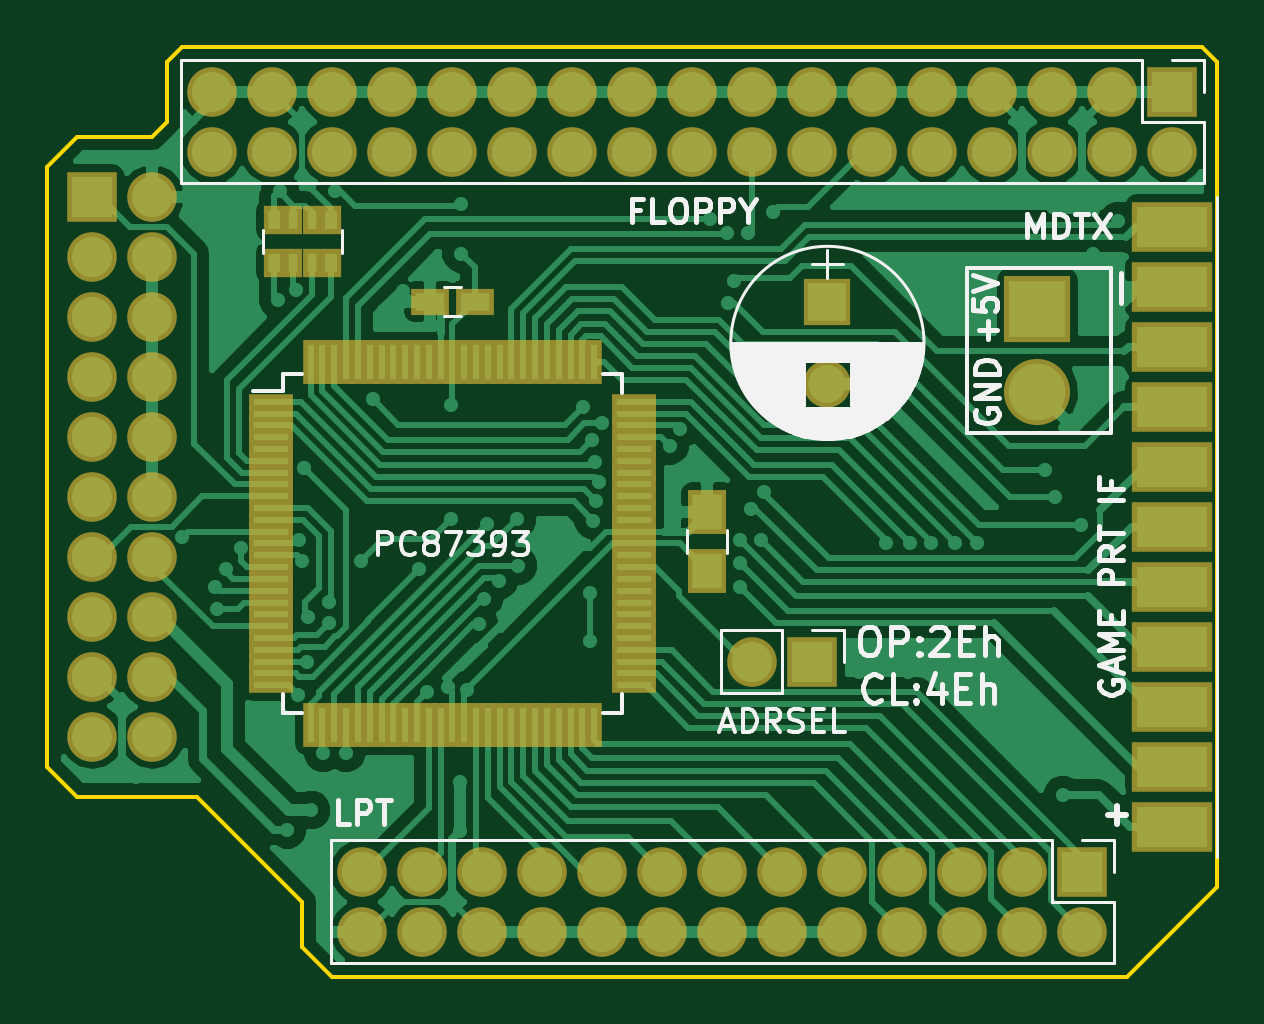
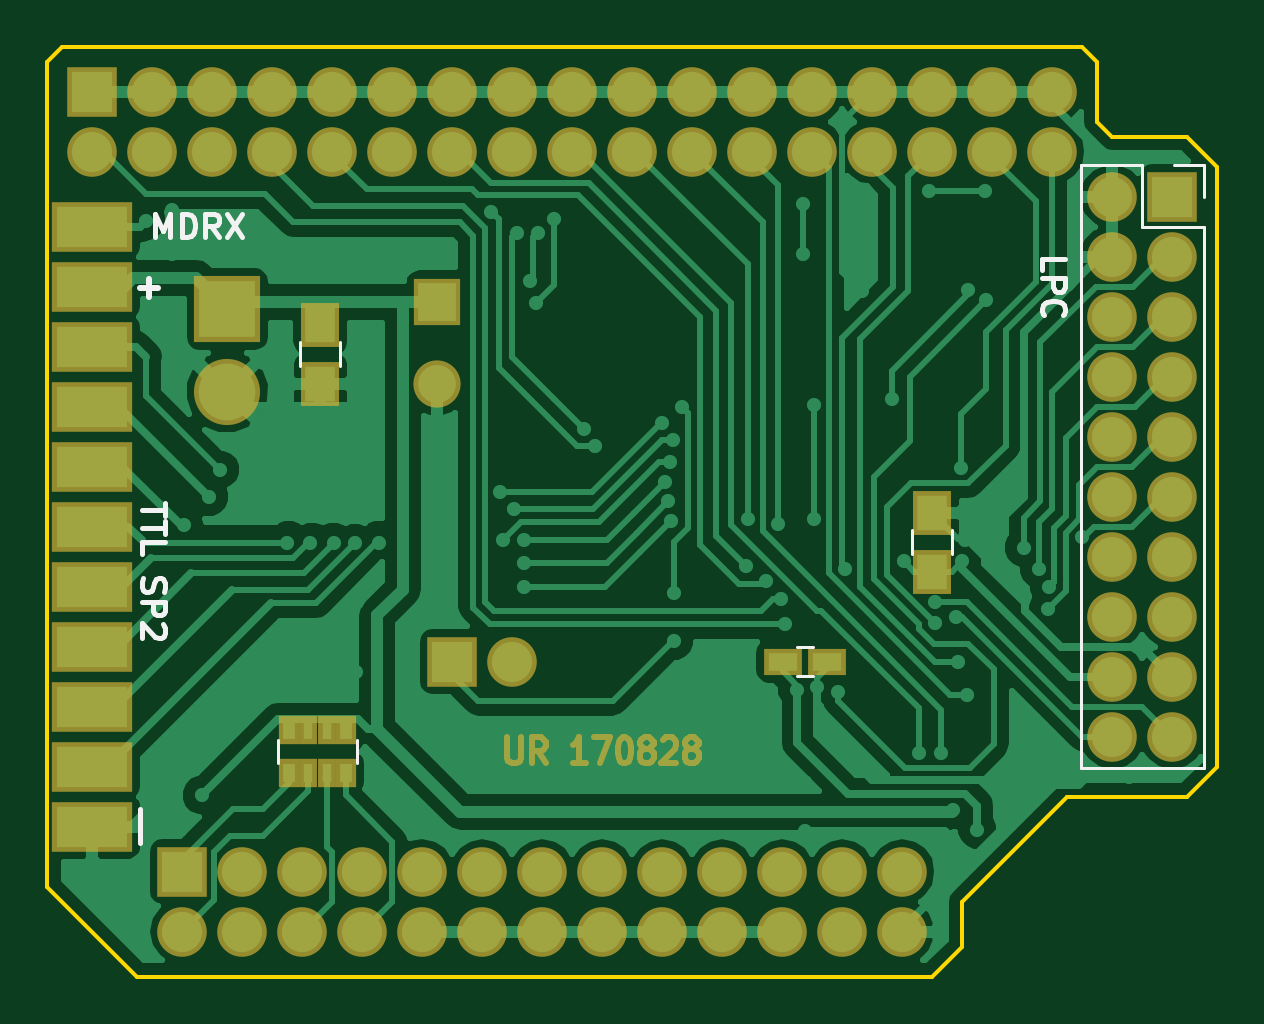
Circuit board: 7 layer files. Board 49.5 x 39.4 mm.
- bottom_copper: retrolpc.GBL (72308 bytes)
- bottom_silk: retrolpc.GBO (4393 bytes)
- bottom_mask: retrolpc.GBS (6911 bytes)
- outline: retrolpc.GKO (1112 bytes)
- top_copper: retrolpc.GTL (76618 bytes)
- top_silk: retrolpc.GTO (24056 bytes)
- top_mask: retrolpc.GTS (6152 bytes)

=== bottom_copper: retrolpc.GBL (72308 bytes, source omitted) ===
=== bottom_silk: retrolpc.GBO ===
G04 #@! TF.FileFunction,Legend,Bot*
%FSLAX46Y46*%
G04 Gerber Fmt 4.6, Leading zero omitted, Abs format (unit mm)*
G04 Created by KiCad (PCBNEW 4.0.6) date Mon Aug 28 16:48:00 2017*
%MOMM*%
%LPD*%
G01*
G04 APERTURE LIST*
%ADD10C,0.100000*%
%ADD11C,0.200000*%
%ADD12C,0.250000*%
%ADD13C,0.120000*%
G04 APERTURE END LIST*
D10*
D11*
X137612381Y-103449524D02*
X137612381Y-102973333D01*
X136612381Y-102973333D01*
X137612381Y-103782857D02*
X136612381Y-103782857D01*
X136612381Y-104163810D01*
X136660000Y-104259048D01*
X136707619Y-104306667D01*
X136802857Y-104354286D01*
X136945714Y-104354286D01*
X137040952Y-104306667D01*
X137088571Y-104259048D01*
X137136190Y-104163810D01*
X137136190Y-103782857D01*
X137517143Y-105354286D02*
X137564762Y-105306667D01*
X137612381Y-105163810D01*
X137612381Y-105068572D01*
X137564762Y-104925714D01*
X137469524Y-104830476D01*
X137374286Y-104782857D01*
X137183810Y-104735238D01*
X137040952Y-104735238D01*
X136850476Y-104782857D01*
X136755238Y-104830476D01*
X136660000Y-104925714D01*
X136612381Y-105068572D01*
X136612381Y-105163810D01*
X136660000Y-105306667D01*
X136707619Y-105354286D01*
X174712381Y-113300238D02*
X174712381Y-113871667D01*
X175712381Y-113585952D02*
X174712381Y-113585952D01*
X174712381Y-114062143D02*
X174712381Y-114633572D01*
X175712381Y-114347857D02*
X174712381Y-114347857D01*
X175712381Y-115443096D02*
X175712381Y-114966905D01*
X174712381Y-114966905D01*
X175664762Y-116490715D02*
X175712381Y-116633572D01*
X175712381Y-116871668D01*
X175664762Y-116966906D01*
X175617143Y-117014525D01*
X175521905Y-117062144D01*
X175426667Y-117062144D01*
X175331429Y-117014525D01*
X175283810Y-116966906D01*
X175236190Y-116871668D01*
X175188571Y-116681191D01*
X175140952Y-116585953D01*
X175093333Y-116538334D01*
X174998095Y-116490715D01*
X174902857Y-116490715D01*
X174807619Y-116538334D01*
X174760000Y-116585953D01*
X174712381Y-116681191D01*
X174712381Y-116919287D01*
X174760000Y-117062144D01*
X175712381Y-117490715D02*
X174712381Y-117490715D01*
X174712381Y-117871668D01*
X174760000Y-117966906D01*
X174807619Y-118014525D01*
X174902857Y-118062144D01*
X175045714Y-118062144D01*
X175140952Y-118014525D01*
X175188571Y-117966906D01*
X175236190Y-117871668D01*
X175236190Y-117490715D01*
X174807619Y-118443096D02*
X174760000Y-118490715D01*
X174712381Y-118585953D01*
X174712381Y-118824049D01*
X174760000Y-118919287D01*
X174807619Y-118966906D01*
X174902857Y-119014525D01*
X174998095Y-119014525D01*
X175140952Y-118966906D01*
X175712381Y-118395477D01*
X175712381Y-119014525D01*
X175164524Y-102052381D02*
X175164524Y-101052381D01*
X174831190Y-101766667D01*
X174497857Y-101052381D01*
X174497857Y-102052381D01*
X174021667Y-102052381D02*
X174021667Y-101052381D01*
X173783572Y-101052381D01*
X173640714Y-101100000D01*
X173545476Y-101195238D01*
X173497857Y-101290476D01*
X173450238Y-101480952D01*
X173450238Y-101623810D01*
X173497857Y-101814286D01*
X173545476Y-101909524D01*
X173640714Y-102004762D01*
X173783572Y-102052381D01*
X174021667Y-102052381D01*
X172450238Y-102052381D02*
X172783572Y-101576190D01*
X173021667Y-102052381D02*
X173021667Y-101052381D01*
X172640714Y-101052381D01*
X172545476Y-101100000D01*
X172497857Y-101147619D01*
X172450238Y-101242857D01*
X172450238Y-101385714D01*
X172497857Y-101480952D01*
X172545476Y-101528571D01*
X172640714Y-101576190D01*
X173021667Y-101576190D01*
X172116905Y-101052381D02*
X171450238Y-102052381D01*
X171450238Y-101052381D02*
X172116905Y-102052381D01*
X175768000Y-126238000D02*
X175768000Y-127698500D01*
D12*
X175767952Y-104211429D02*
X175006047Y-104211429D01*
X175386999Y-104592381D02*
X175386999Y-103830476D01*
D13*
X143090000Y-114455000D02*
X143090000Y-115455000D01*
X141390000Y-115455000D02*
X141390000Y-114455000D01*
X147985000Y-119415000D02*
X147285000Y-119415000D01*
X147285000Y-120615000D02*
X147985000Y-120615000D01*
X130750000Y-101600000D02*
X130750000Y-124520000D01*
X130750000Y-124520000D02*
X135950000Y-124520000D01*
X135950000Y-124520000D02*
X135950000Y-99000000D01*
X135950000Y-99000000D02*
X133350000Y-99000000D01*
X133350000Y-99000000D02*
X133350000Y-101600000D01*
X133350000Y-101600000D02*
X130750000Y-101600000D01*
X130750000Y-100330000D02*
X130750000Y-99000000D01*
X130750000Y-99000000D02*
X132020000Y-99000000D01*
X166595000Y-123325000D02*
X166595000Y-124325000D01*
X169955000Y-123325000D02*
X169955000Y-124325000D01*
X167298000Y-107497500D02*
X167298000Y-106497500D01*
X168998000Y-106497500D02*
X168998000Y-107497500D01*
M02*

=== bottom_mask: retrolpc.GBS ===
G04 #@! TF.FileFunction,Soldermask,Bot*
%FSLAX46Y46*%
G04 Gerber Fmt 4.6, Leading zero omitted, Abs format (unit mm)*
G04 Created by KiCad (PCBNEW 4.0.6) date Mon Aug 28 16:48:00 2017*
%MOMM*%
%LPD*%
G01*
G04 APERTURE LIST*
%ADD10C,0.100000*%
%ADD11C,0.250000*%
%ADD12C,2.800000*%
%ADD13R,2.800000X2.800000*%
%ADD14R,3.400000X2.100000*%
%ADD15R,1.650000X1.900000*%
%ADD16R,1.600000X1.150000*%
%ADD17R,2.000000X2.000000*%
%ADD18C,2.000000*%
%ADD19R,2.100000X2.100000*%
%ADD20O,2.100000X2.100000*%
%ADD21R,0.900000X1.200000*%
%ADD22R,0.800000X1.200000*%
G04 APERTURE END LIST*
D10*
D11*
X160233810Y-123222619D02*
X160233810Y-124113095D01*
X160186191Y-124217857D01*
X160138572Y-124270238D01*
X160043334Y-124322619D01*
X159852857Y-124322619D01*
X159757619Y-124270238D01*
X159710000Y-124217857D01*
X159662381Y-124113095D01*
X159662381Y-123222619D01*
X158614762Y-124322619D02*
X158948096Y-123798810D01*
X159186191Y-124322619D02*
X159186191Y-123222619D01*
X158805238Y-123222619D01*
X158710000Y-123275000D01*
X158662381Y-123327381D01*
X158614762Y-123432143D01*
X158614762Y-123589286D01*
X158662381Y-123694048D01*
X158710000Y-123746429D01*
X158805238Y-123798810D01*
X159186191Y-123798810D01*
X156900476Y-124322619D02*
X157471905Y-124322619D01*
X157186191Y-124322619D02*
X157186191Y-123222619D01*
X157281429Y-123379762D01*
X157376667Y-123484524D01*
X157471905Y-123536905D01*
X156567143Y-123222619D02*
X155900476Y-123222619D01*
X156329048Y-124322619D01*
X155329048Y-123222619D02*
X155233809Y-123222619D01*
X155138571Y-123275000D01*
X155090952Y-123327381D01*
X155043333Y-123432143D01*
X154995714Y-123641667D01*
X154995714Y-123903571D01*
X155043333Y-124113095D01*
X155090952Y-124217857D01*
X155138571Y-124270238D01*
X155233809Y-124322619D01*
X155329048Y-124322619D01*
X155424286Y-124270238D01*
X155471905Y-124217857D01*
X155519524Y-124113095D01*
X155567143Y-123903571D01*
X155567143Y-123641667D01*
X155519524Y-123432143D01*
X155471905Y-123327381D01*
X155424286Y-123275000D01*
X155329048Y-123222619D01*
X154424286Y-123694048D02*
X154519524Y-123641667D01*
X154567143Y-123589286D01*
X154614762Y-123484524D01*
X154614762Y-123432143D01*
X154567143Y-123327381D01*
X154519524Y-123275000D01*
X154424286Y-123222619D01*
X154233809Y-123222619D01*
X154138571Y-123275000D01*
X154090952Y-123327381D01*
X154043333Y-123432143D01*
X154043333Y-123484524D01*
X154090952Y-123589286D01*
X154138571Y-123641667D01*
X154233809Y-123694048D01*
X154424286Y-123694048D01*
X154519524Y-123746429D01*
X154567143Y-123798810D01*
X154614762Y-123903571D01*
X154614762Y-124113095D01*
X154567143Y-124217857D01*
X154519524Y-124270238D01*
X154424286Y-124322619D01*
X154233809Y-124322619D01*
X154138571Y-124270238D01*
X154090952Y-124217857D01*
X154043333Y-124113095D01*
X154043333Y-123903571D01*
X154090952Y-123798810D01*
X154138571Y-123746429D01*
X154233809Y-123694048D01*
X153662381Y-123327381D02*
X153614762Y-123275000D01*
X153519524Y-123222619D01*
X153281428Y-123222619D01*
X153186190Y-123275000D01*
X153138571Y-123327381D01*
X153090952Y-123432143D01*
X153090952Y-123536905D01*
X153138571Y-123694048D01*
X153710000Y-124322619D01*
X153090952Y-124322619D01*
X152519524Y-123694048D02*
X152614762Y-123641667D01*
X152662381Y-123589286D01*
X152710000Y-123484524D01*
X152710000Y-123432143D01*
X152662381Y-123327381D01*
X152614762Y-123275000D01*
X152519524Y-123222619D01*
X152329047Y-123222619D01*
X152233809Y-123275000D01*
X152186190Y-123327381D01*
X152138571Y-123432143D01*
X152138571Y-123484524D01*
X152186190Y-123589286D01*
X152233809Y-123641667D01*
X152329047Y-123694048D01*
X152519524Y-123694048D01*
X152614762Y-123746429D01*
X152662381Y-123798810D01*
X152710000Y-123903571D01*
X152710000Y-124113095D01*
X152662381Y-124217857D01*
X152614762Y-124270238D01*
X152519524Y-124322619D01*
X152329047Y-124322619D01*
X152233809Y-124270238D01*
X152186190Y-124217857D01*
X152138571Y-124113095D01*
X152138571Y-123903571D01*
X152186190Y-123798810D01*
X152233809Y-123746429D01*
X152329047Y-123694048D01*
D12*
X172085000Y-108585000D03*
D13*
X172085000Y-105085000D03*
D14*
X177800000Y-101600000D03*
X177800000Y-104140000D03*
X177800000Y-106680000D03*
X177800000Y-109220000D03*
X177800000Y-111760000D03*
X177800000Y-114300000D03*
X177800000Y-116840000D03*
X177800000Y-119380000D03*
X177800000Y-121920000D03*
X177800000Y-124460000D03*
X177800000Y-127000000D03*
D15*
X142240000Y-116205000D03*
X142240000Y-113705000D03*
D16*
X148585000Y-120015000D03*
X146685000Y-120015000D03*
D17*
X163195000Y-104775000D03*
D18*
X163195000Y-108275000D03*
D19*
X132080000Y-100330000D03*
D20*
X134620000Y-100330000D03*
X132080000Y-102870000D03*
X134620000Y-102870000D03*
X132080000Y-105410000D03*
X134620000Y-105410000D03*
X132080000Y-107950000D03*
X134620000Y-107950000D03*
X132080000Y-110490000D03*
X134620000Y-110490000D03*
X132080000Y-113030000D03*
X134620000Y-113030000D03*
X132080000Y-115570000D03*
X134620000Y-115570000D03*
X132080000Y-118110000D03*
X134620000Y-118110000D03*
X132080000Y-120650000D03*
X134620000Y-120650000D03*
X132080000Y-123190000D03*
X134620000Y-123190000D03*
D19*
X177800000Y-95885000D03*
D20*
X177800000Y-98425000D03*
X175260000Y-95885000D03*
X175260000Y-98425000D03*
X172720000Y-95885000D03*
X172720000Y-98425000D03*
X170180000Y-95885000D03*
X170180000Y-98425000D03*
X167640000Y-95885000D03*
X167640000Y-98425000D03*
X165100000Y-95885000D03*
X165100000Y-98425000D03*
X162560000Y-95885000D03*
X162560000Y-98425000D03*
X160020000Y-95885000D03*
X160020000Y-98425000D03*
X157480000Y-95885000D03*
X157480000Y-98425000D03*
X154940000Y-95885000D03*
X154940000Y-98425000D03*
X152400000Y-95885000D03*
X152400000Y-98425000D03*
X149860000Y-95885000D03*
X149860000Y-98425000D03*
X147320000Y-95885000D03*
X147320000Y-98425000D03*
X144780000Y-95885000D03*
X144780000Y-98425000D03*
X142240000Y-95885000D03*
X142240000Y-98425000D03*
X139700000Y-95885000D03*
X139700000Y-98425000D03*
X137160000Y-95885000D03*
X137160000Y-98425000D03*
D19*
X162560000Y-120015000D03*
D20*
X160020000Y-120015000D03*
D19*
X173990000Y-128905000D03*
D20*
X173990000Y-131445000D03*
X171450000Y-128905000D03*
X171450000Y-131445000D03*
X168910000Y-128905000D03*
X168910000Y-131445000D03*
X166370000Y-128905000D03*
X166370000Y-131445000D03*
X163830000Y-128905000D03*
X163830000Y-131445000D03*
X161290000Y-128905000D03*
X161290000Y-131445000D03*
X158750000Y-128905000D03*
X158750000Y-131445000D03*
X156210000Y-128905000D03*
X156210000Y-131445000D03*
X153670000Y-128905000D03*
X153670000Y-131445000D03*
X151130000Y-128905000D03*
X151130000Y-131445000D03*
X148590000Y-128905000D03*
X148590000Y-131445000D03*
X146050000Y-128905000D03*
X146050000Y-131445000D03*
X143510000Y-128905000D03*
X143510000Y-131445000D03*
D21*
X169475000Y-124725000D03*
D22*
X167875000Y-124725000D03*
X168675000Y-124725000D03*
D21*
X167075000Y-124725000D03*
D22*
X168675000Y-122925000D03*
D21*
X169475000Y-122925000D03*
D22*
X167875000Y-122925000D03*
D21*
X167075000Y-122925000D03*
D15*
X168148000Y-105747500D03*
X168148000Y-108247500D03*
M02*

=== outline: retrolpc.GKO ===
G04 #@! TF.FileFunction,Profile,NP*
%FSLAX46Y46*%
G04 Gerber Fmt 4.6, Leading zero omitted, Abs format (unit mm)*
G04 Created by KiCad (PCBNEW 4.0.6) date Mon Aug 28 16:48:00 2017*
%MOMM*%
%LPD*%
G01*
G04 APERTURE LIST*
%ADD10C,0.100000*%
%ADD11C,0.150000*%
G04 APERTURE END LIST*
D10*
D11*
X135255000Y-94615000D02*
X135890000Y-93980000D01*
X135255000Y-97155000D02*
X135255000Y-94615000D01*
X134620000Y-97790000D02*
X135255000Y-97155000D01*
X131445000Y-97790000D02*
X134620000Y-97790000D01*
X131445000Y-125730000D02*
X130175000Y-124460000D01*
X136525000Y-125730000D02*
X131445000Y-125730000D01*
X140970000Y-130175000D02*
X136525000Y-125730000D01*
X140970000Y-132080000D02*
X140970000Y-130175000D01*
X142240000Y-133350000D02*
X140970000Y-132080000D01*
X179705000Y-94615000D02*
X179070000Y-93980000D01*
X130175000Y-99060000D02*
X131445000Y-97790000D01*
X179705000Y-129540000D02*
X175895000Y-133350000D01*
X130175000Y-99060000D02*
X130175000Y-124460000D01*
X179070000Y-93980000D02*
X135890000Y-93980000D01*
X179705000Y-129540000D02*
X179705000Y-94615000D01*
X142240000Y-133350000D02*
X175895000Y-133350000D01*
M02*

=== top_copper: retrolpc.GTL (76618 bytes, source omitted) ===
=== top_silk: retrolpc.GTO (24056 bytes, source omitted) ===
=== top_mask: retrolpc.GTS ===
G04 #@! TF.FileFunction,Soldermask,Top*
%FSLAX46Y46*%
G04 Gerber Fmt 4.6, Leading zero omitted, Abs format (unit mm)*
G04 Created by KiCad (PCBNEW 4.0.6) date Mon Aug 28 16:48:00 2017*
%MOMM*%
%LPD*%
G01*
G04 APERTURE LIST*
%ADD10C,0.100000*%
%ADD11C,2.800000*%
%ADD12R,2.800000X2.800000*%
%ADD13R,3.400000X2.100000*%
%ADD14R,1.650000X1.900000*%
%ADD15R,1.600000X1.150000*%
%ADD16R,2.000000X2.000000*%
%ADD17C,2.000000*%
%ADD18R,2.100000X2.100000*%
%ADD19O,2.100000X2.100000*%
%ADD20R,1.900000X0.700000*%
%ADD21R,0.700000X1.900000*%
%ADD22R,0.900000X1.200000*%
%ADD23R,0.800000X1.200000*%
G04 APERTURE END LIST*
D10*
D11*
X172085000Y-108585000D03*
D12*
X172085000Y-105085000D03*
D13*
X177800000Y-101600000D03*
X177800000Y-104140000D03*
X177800000Y-106680000D03*
X177800000Y-109220000D03*
X177800000Y-111760000D03*
X177800000Y-114300000D03*
X177800000Y-116840000D03*
X177800000Y-119380000D03*
X177800000Y-121920000D03*
X177800000Y-124460000D03*
X177800000Y-127000000D03*
D14*
X158115000Y-116185000D03*
X158115000Y-113685000D03*
D15*
X148270000Y-104775000D03*
X146370000Y-104775000D03*
D16*
X163195000Y-104775000D03*
D17*
X163195000Y-108275000D03*
D18*
X132080000Y-100330000D03*
D19*
X134620000Y-100330000D03*
X132080000Y-102870000D03*
X134620000Y-102870000D03*
X132080000Y-105410000D03*
X134620000Y-105410000D03*
X132080000Y-107950000D03*
X134620000Y-107950000D03*
X132080000Y-110490000D03*
X134620000Y-110490000D03*
X132080000Y-113030000D03*
X134620000Y-113030000D03*
X132080000Y-115570000D03*
X134620000Y-115570000D03*
X132080000Y-118110000D03*
X134620000Y-118110000D03*
X132080000Y-120650000D03*
X134620000Y-120650000D03*
X132080000Y-123190000D03*
X134620000Y-123190000D03*
D18*
X177800000Y-95885000D03*
D19*
X177800000Y-98425000D03*
X175260000Y-95885000D03*
X175260000Y-98425000D03*
X172720000Y-95885000D03*
X172720000Y-98425000D03*
X170180000Y-95885000D03*
X170180000Y-98425000D03*
X167640000Y-95885000D03*
X167640000Y-98425000D03*
X165100000Y-95885000D03*
X165100000Y-98425000D03*
X162560000Y-95885000D03*
X162560000Y-98425000D03*
X160020000Y-95885000D03*
X160020000Y-98425000D03*
X157480000Y-95885000D03*
X157480000Y-98425000D03*
X154940000Y-95885000D03*
X154940000Y-98425000D03*
X152400000Y-95885000D03*
X152400000Y-98425000D03*
X149860000Y-95885000D03*
X149860000Y-98425000D03*
X147320000Y-95885000D03*
X147320000Y-98425000D03*
X144780000Y-95885000D03*
X144780000Y-98425000D03*
X142240000Y-95885000D03*
X142240000Y-98425000D03*
X139700000Y-95885000D03*
X139700000Y-98425000D03*
X137160000Y-95885000D03*
X137160000Y-98425000D03*
D18*
X162560000Y-120015000D03*
D19*
X160020000Y-120015000D03*
D20*
X139620000Y-109015000D03*
X139620000Y-109515000D03*
X139620000Y-110015000D03*
X139620000Y-110515000D03*
X139620000Y-111015000D03*
X139620000Y-111515000D03*
X139620000Y-112015000D03*
X139620000Y-112515000D03*
X139620000Y-113015000D03*
X139620000Y-113515000D03*
X139620000Y-114015000D03*
X139620000Y-114515000D03*
X139620000Y-115015000D03*
X139620000Y-115515000D03*
X139620000Y-116015000D03*
X139620000Y-116515000D03*
X139620000Y-117015000D03*
X139620000Y-117515000D03*
X139620000Y-118015000D03*
X139620000Y-118515000D03*
X139620000Y-119015000D03*
X139620000Y-119515000D03*
X139620000Y-120015000D03*
X139620000Y-120515000D03*
X139620000Y-121015000D03*
D21*
X141320000Y-122715000D03*
X141820000Y-122715000D03*
X142320000Y-122715000D03*
X142820000Y-122715000D03*
X143320000Y-122715000D03*
X143820000Y-122715000D03*
X144320000Y-122715000D03*
X144820000Y-122715000D03*
X145320000Y-122715000D03*
X145820000Y-122715000D03*
X146320000Y-122715000D03*
X146820000Y-122715000D03*
X147320000Y-122715000D03*
X147820000Y-122715000D03*
X148320000Y-122715000D03*
X148820000Y-122715000D03*
X149320000Y-122715000D03*
X149820000Y-122715000D03*
X150320000Y-122715000D03*
X150820000Y-122715000D03*
X151320000Y-122715000D03*
X151820000Y-122715000D03*
X152320000Y-122715000D03*
X152820000Y-122715000D03*
X153320000Y-122715000D03*
D20*
X155020000Y-121015000D03*
X155020000Y-120515000D03*
X155020000Y-120015000D03*
X155020000Y-119515000D03*
X155020000Y-119015000D03*
X155020000Y-118515000D03*
X155020000Y-118015000D03*
X155020000Y-117515000D03*
X155020000Y-117015000D03*
X155020000Y-116515000D03*
X155020000Y-116015000D03*
X155020000Y-115515000D03*
X155020000Y-115015000D03*
X155020000Y-114515000D03*
X155020000Y-114015000D03*
X155020000Y-113515000D03*
X155020000Y-113015000D03*
X155020000Y-112515000D03*
X155020000Y-112015000D03*
X155020000Y-111515000D03*
X155020000Y-111015000D03*
X155020000Y-110515000D03*
X155020000Y-110015000D03*
X155020000Y-109515000D03*
X155020000Y-109015000D03*
D21*
X153320000Y-107315000D03*
X152820000Y-107315000D03*
X152320000Y-107315000D03*
X151820000Y-107315000D03*
X151320000Y-107315000D03*
X150820000Y-107315000D03*
X150320000Y-107315000D03*
X149820000Y-107315000D03*
X149320000Y-107315000D03*
X148820000Y-107315000D03*
X148320000Y-107315000D03*
X147820000Y-107315000D03*
X147320000Y-107315000D03*
X146820000Y-107315000D03*
X146320000Y-107315000D03*
X145820000Y-107315000D03*
X145320000Y-107315000D03*
X144820000Y-107315000D03*
X144320000Y-107315000D03*
X143820000Y-107315000D03*
X143320000Y-107315000D03*
X142820000Y-107315000D03*
X142320000Y-107315000D03*
X141820000Y-107315000D03*
X141320000Y-107315000D03*
D18*
X173990000Y-128905000D03*
D19*
X173990000Y-131445000D03*
X171450000Y-128905000D03*
X171450000Y-131445000D03*
X168910000Y-128905000D03*
X168910000Y-131445000D03*
X166370000Y-128905000D03*
X166370000Y-131445000D03*
X163830000Y-128905000D03*
X163830000Y-131445000D03*
X161290000Y-128905000D03*
X161290000Y-131445000D03*
X158750000Y-128905000D03*
X158750000Y-131445000D03*
X156210000Y-128905000D03*
X156210000Y-131445000D03*
X153670000Y-128905000D03*
X153670000Y-131445000D03*
X151130000Y-128905000D03*
X151130000Y-131445000D03*
X148590000Y-128905000D03*
X148590000Y-131445000D03*
X146050000Y-128905000D03*
X146050000Y-131445000D03*
X143510000Y-128905000D03*
X143510000Y-131445000D03*
D22*
X139770000Y-103135000D03*
D23*
X141370000Y-103135000D03*
X140570000Y-103135000D03*
D22*
X142170000Y-103135000D03*
D23*
X140570000Y-101335000D03*
D22*
X139770000Y-101335000D03*
D23*
X141370000Y-101335000D03*
D22*
X142170000Y-101335000D03*
M02*

